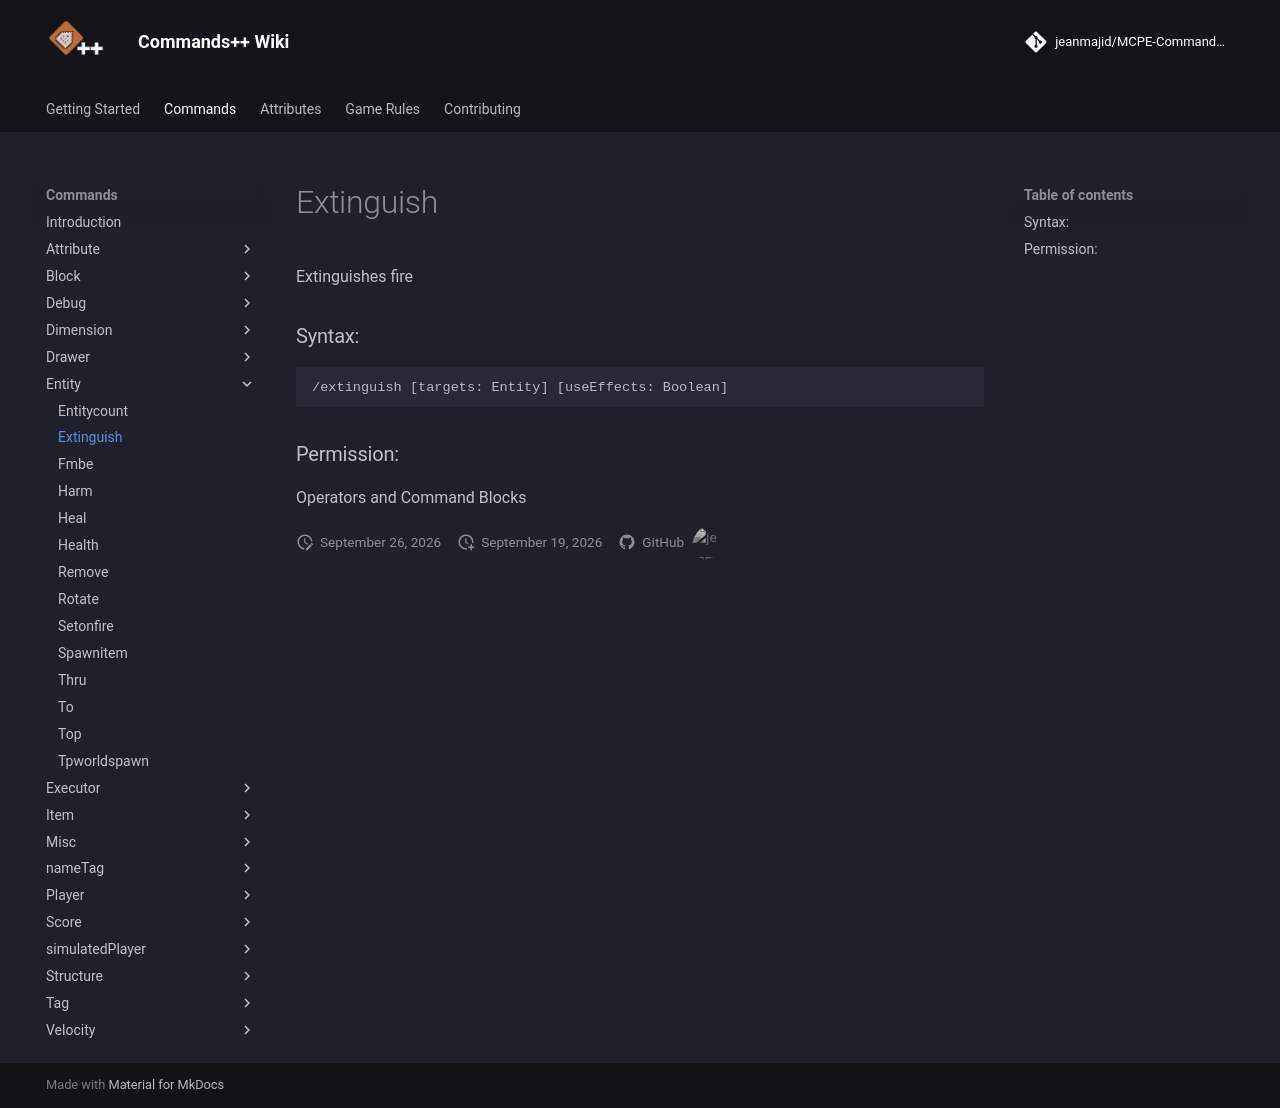

repository: jeanmajid/MCPE-Commands-plus-plus · page: commands/entity/extinguish/index.html · generator: mkdocs

<!-- AUTO GENERATED DO NOT TOUCH ANYTHING UNDERNEATH -->

Extinguishes fire

### Syntax:

```
/extinguish [targets: Entity] [useEffects: Boolean]
```

### Permission:

Operators and Command Blocks

<!-- AUTO GENERATED DO NOT TOUCH ANYTHING ABOVE -->
